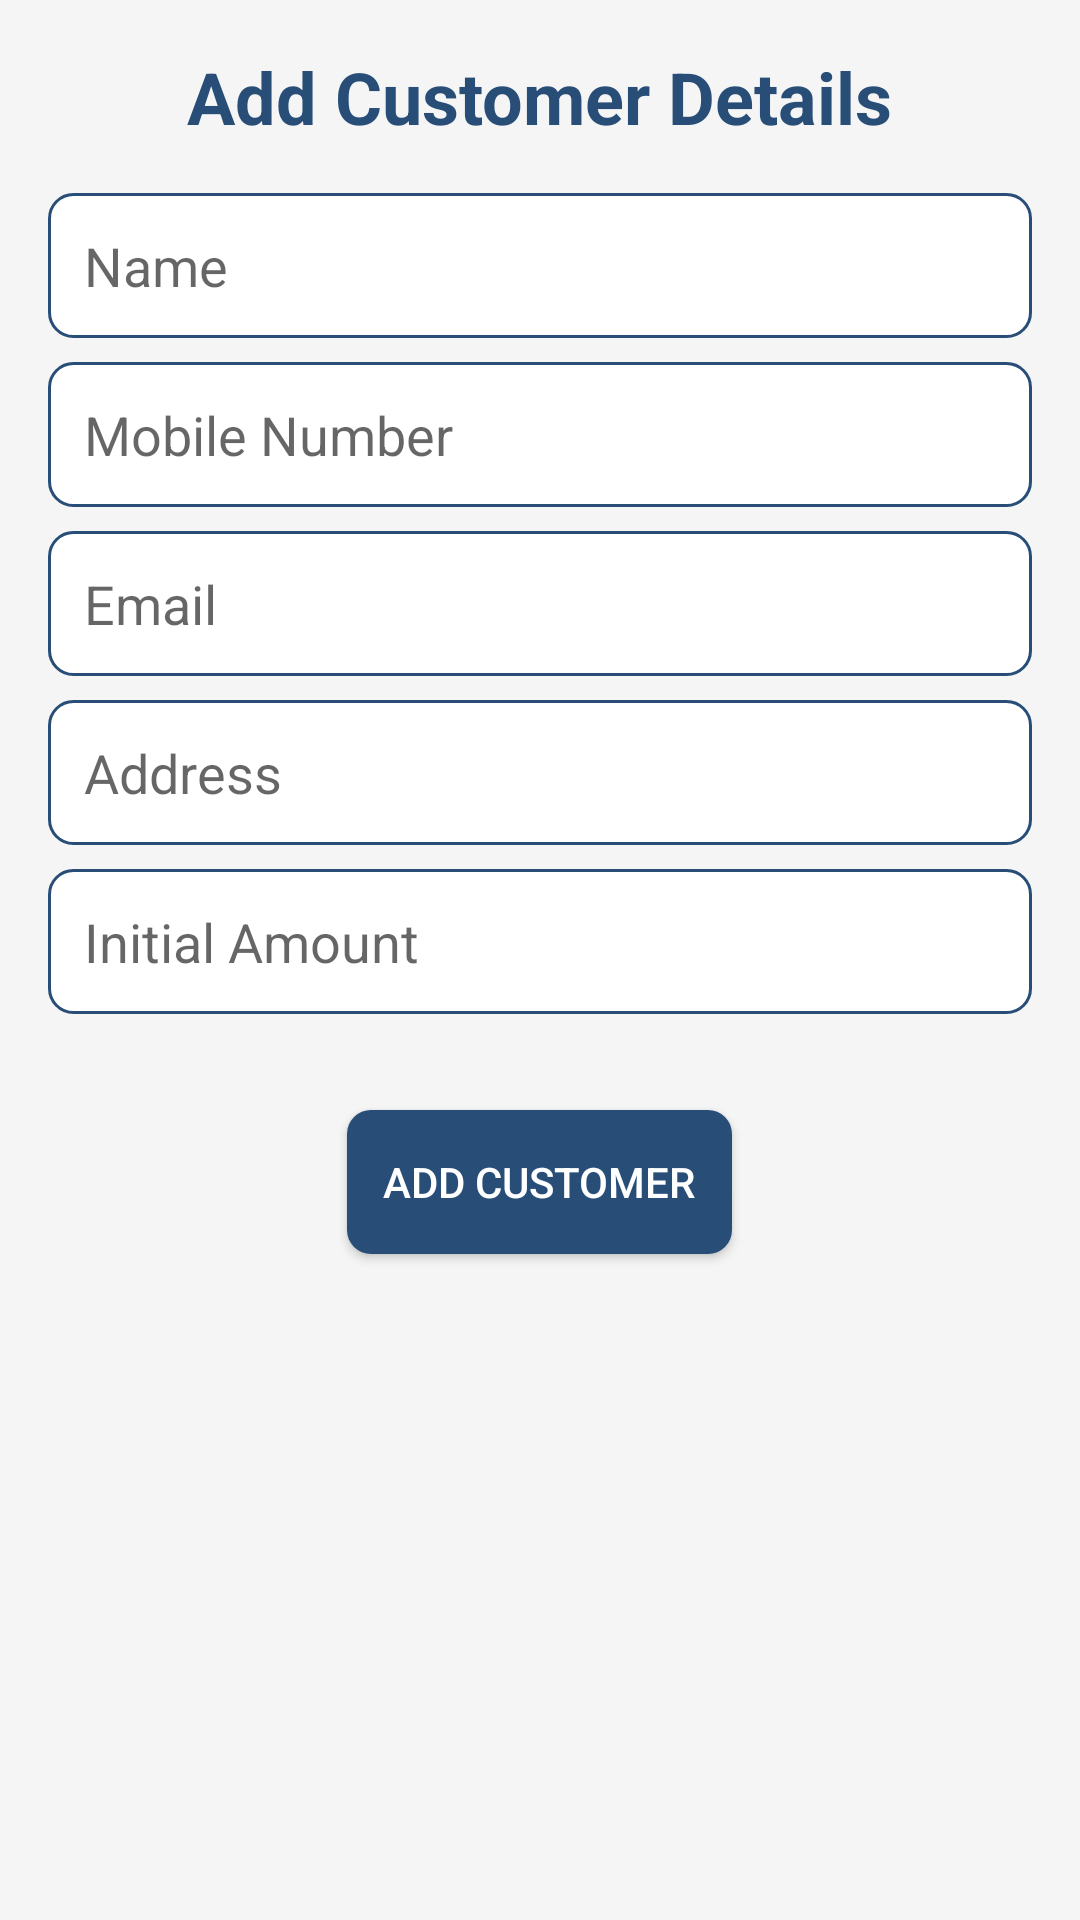

Here is an Android app screen rendered from its layout file. Give the layout XML and the strings, colors and styles it references.
<!-- AndroidManifest.xml: application theme Theme.ApnaBank -->
<!-- res/layout/activity_add_customer.xml -->
<?xml version="1.0" encoding="utf-8"?>
<LinearLayout xmlns:android="http://schemas.android.com/apk/res/android"
    android:layout_width="match_parent"
    android:layout_height="match_parent"
    android:orientation="vertical"
    android:padding="16dp"
    android:background="#F5F5F5">

    <TextView
        android:layout_width="wrap_content"
        android:layout_height="wrap_content"
        android:text="@string/add_customer_details"
        android:textSize="24sp"
        android:textStyle="bold"
        android:textColor="#284E78"
        android:layout_gravity="center_horizontal"
        android:layout_marginBottom="16dp" />

    <EditText
        android:id="@+id/nameEditText"
        android:layout_width="match_parent"
        android:layout_height="wrap_content"
        android:hint="Name"
        android:inputType="textPersonName"
        android:minHeight="48dp"
        android:background="@drawable/edit_text_background"
        android:padding="12dp"
        android:layout_marginBottom="8dp" />

    <EditText
        android:id="@+id/mobileEditText"
        android:layout_width="match_parent"
        android:layout_height="wrap_content"
        android:hint="Mobile Number"
        android:inputType="phone"
        android:minHeight="48dp"
        android:background="@drawable/edit_text_background"
        android:padding="12dp"
        android:layout_marginBottom="8dp" />

    <EditText
        android:id="@+id/emailEditText"
        android:layout_width="match_parent"
        android:layout_height="wrap_content"
        android:hint="Email"
        android:inputType="textEmailAddress"
        android:minHeight="48dp"
        android:background="@drawable/edit_text_background"
        android:padding="12dp"
        android:layout_marginBottom="8dp" />

    <EditText
        android:id="@+id/addressEditText"
        android:layout_width="match_parent"
        android:layout_height="wrap_content"
        android:hint="Address"
        android:inputType="textPostalAddress"
        android:minHeight="48dp"
        android:background="@drawable/edit_text_background"
        android:padding="12dp"
        android:layout_marginBottom="8dp" />

    <EditText
        android:id="@+id/balanceEditText"
        android:layout_width="match_parent"
        android:layout_height="wrap_content"
        android:hint="Initial Amount"
        android:inputType="numberDecimal"
        android:minHeight="48dp"
        android:background="@drawable/edit_text_background"
        android:padding="12dp"
        android:layout_marginBottom="16dp" />

    <Button
        android:id="@+id/addCustomerButton"
        android:layout_width="wrap_content"
        android:layout_height="wrap_content"
        android:text="Add Customer"
        android:background="@drawable/button_background"
        android:textColor="#FFFFFF"
        android:layout_gravity="center_horizontal"
        android:layout_marginTop="16dp"
        android:padding="12dp" />

</LinearLayout>
<!-- resources referenced by this layout -->
<resources>
  <!-- drawable button_background (drawable) -->
  <?xml version="1.0" encoding="utf-8"?>
  <selector xmlns:android="http://schemas.android.com/apk/res/android">
      <item android:state_pressed="true">
          <shape>
              <solid android:color="#1B3C59"/>
              <corners android:radius="8dp"/>
          </shape>
      </item>
      <item>
          <shape>
              <solid android:color="#284E78"/>
              <corners android:radius="8dp"/>
          </shape>
      </item>
  </selector>
  <!-- drawable edit_text_background (drawable) -->
  <?xml version="1.0" encoding="utf-8"?>
  <shape xmlns:android="http://schemas.android.com/apk/res/android">
      <solid android:color="#FFFFFF"/>
      <stroke
          android:width="1dp"
          android:color="#284E78"/>
      <corners android:radius="8dp"/>
  </shape>
  <string name="add_customer_details">Add Customer Details</string>
  <style name="Theme.ApnaBank" parent="Theme.MaterialComponents.DayNight.DarkActionBar">
          
          <item name="colorPrimary">@color/purple_500</item>
          <item name="colorPrimaryVariant">@color/purple_700</item>
          <item name="colorOnPrimary">@color/black</item>
          
          <item name="colorSecondary">@color/teal_200</item>
          <item name="colorSecondaryVariant">@color/teal_700</item>
          <item name="colorOnSecondary">@color/black</item>
          
          <item name="android:statusBarColor" tools:targetApi="l">?attr/colorPrimaryVariant</item>
          
      </style>
  <color name="purple_500">#FF6200EE</color>
  <color name="purple_700">#3700B3</color>
  <color name="black">#000000</color>
  <color name="teal_200">#03DAC5</color>
  <color name="teal_700">#FF018786</color>
</resources>
